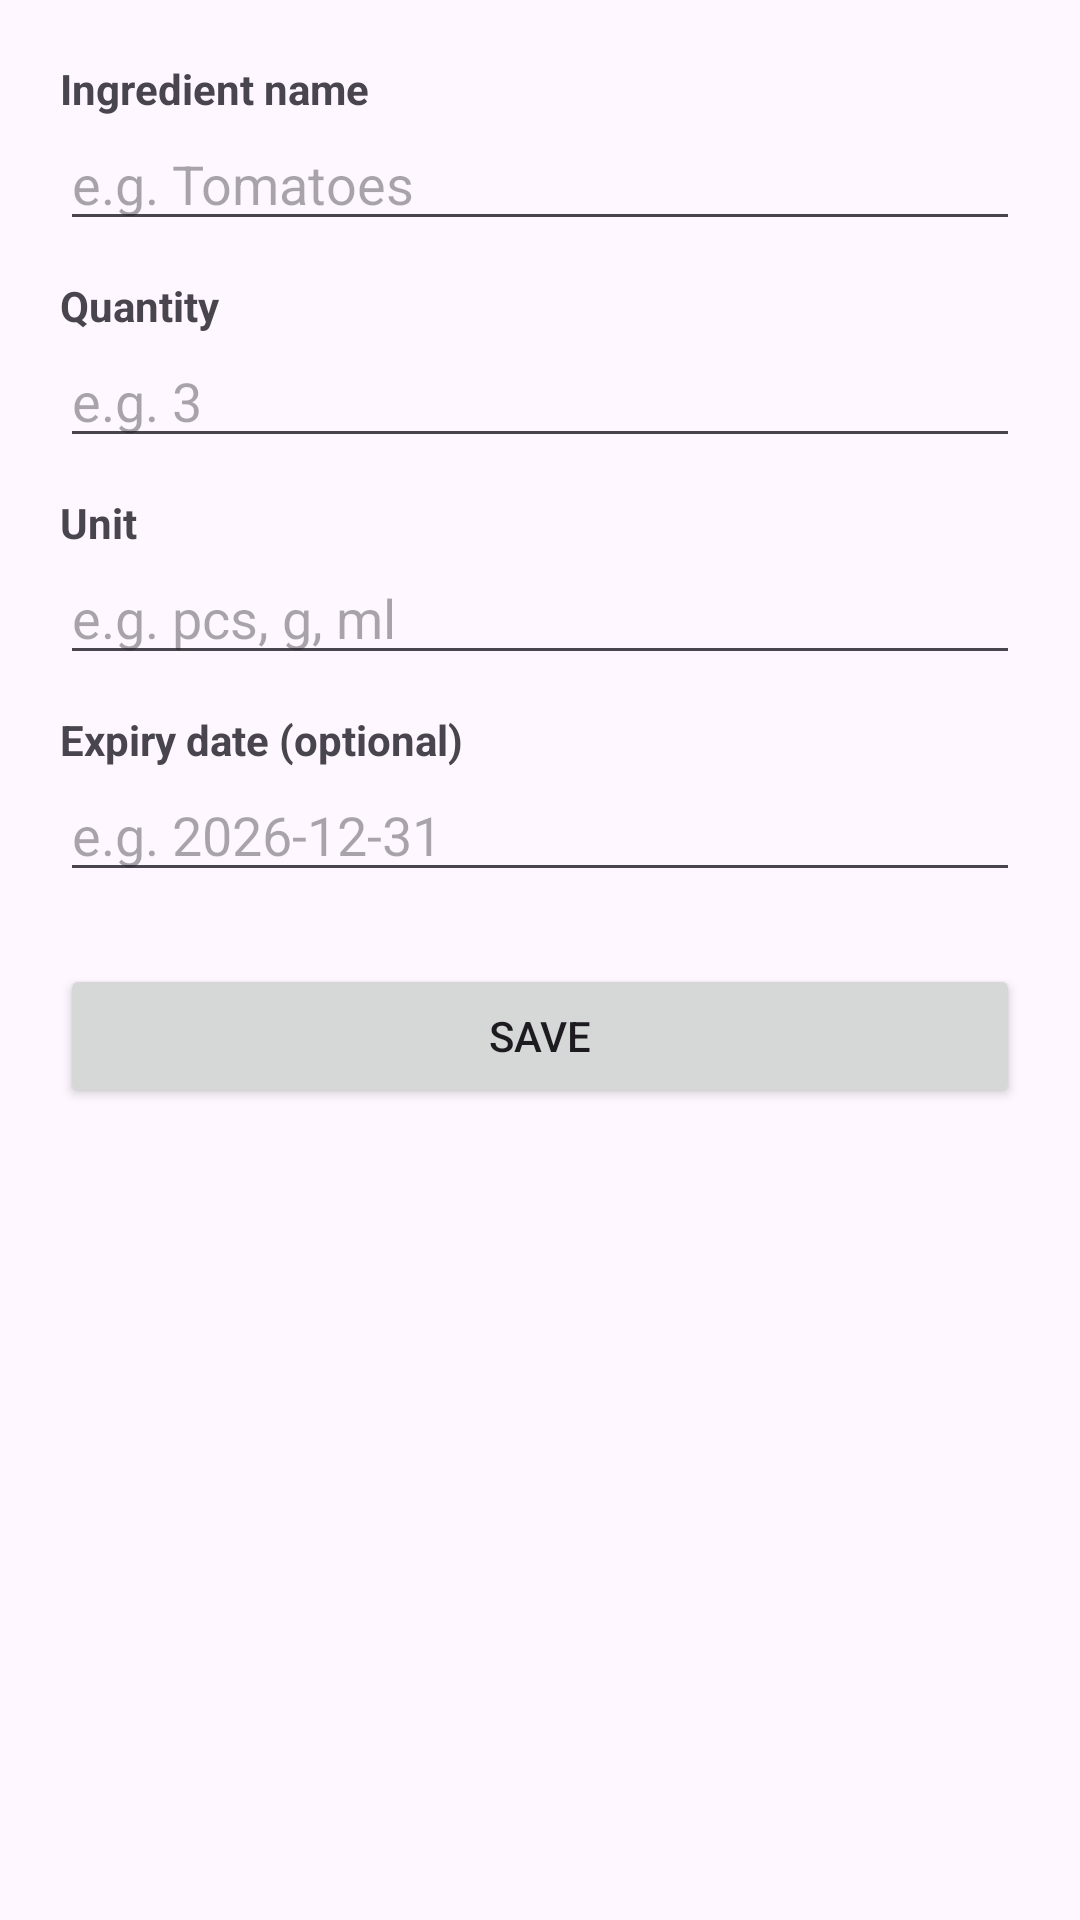

The Android layout XML behind this screen, and the referenced resources:
<!-- AndroidManifest.xml: application theme Theme.SmartPantryManager -->
<!-- res/layout/activity_add_edit_ingredient.xml -->
<?xml version="1.0" encoding="utf-8"?>
<ScrollView xmlns:android="http://schemas.android.com/apk/res/android"
    android:layout_width="match_parent"
    android:layout_height="match_parent">

    <LinearLayout
        android:layout_width="match_parent"
        android:layout_height="wrap_content"
        android:orientation="vertical"
        android:padding="20dp">

        <TextView
            android:layout_width="wrap_content"
            android:layout_height="wrap_content"
            android:text="Ingredient name"
            android:textStyle="bold" />

        <EditText
            android:id="@+id/editName"
            android:layout_width="match_parent"
            android:layout_height="wrap_content"
            android:hint="e.g. Tomatoes"
            android:inputType="textCapWords" />

        <TextView
            android:layout_width="wrap_content"
            android:layout_height="wrap_content"
            android:text="Quantity"
            android:textStyle="bold"
            android:paddingTop="12dp" />

        <EditText
            android:id="@+id/editQty"
            android:layout_width="match_parent"
            android:layout_height="wrap_content"
            android:hint="e.g. 3"
            android:inputType="numberDecimal" />

        <TextView
            android:layout_width="wrap_content"
            android:layout_height="wrap_content"
            android:text="Unit"
            android:textStyle="bold"
            android:paddingTop="12dp" />

        <EditText
            android:id="@+id/editUnit"
            android:layout_width="match_parent"
            android:layout_height="wrap_content"
            android:hint="e.g. pcs, g, ml"
            android:inputType="text" />

        <TextView
            android:layout_width="wrap_content"
            android:layout_height="wrap_content"
            android:text="Expiry date (optional)"
            android:textStyle="bold"
            android:paddingTop="12dp" />

        <EditText
            android:id="@+id/editExpiry"
            android:layout_width="match_parent"
            android:layout_height="wrap_content"
            android:hint="e.g. 2026-12-31"
            android:inputType="date" />

        <Button
            android:id="@+id/buttonSave"
            android:layout_width="match_parent"
            android:layout_height="wrap_content"
            android:layout_marginTop="24dp"
            android:text="Save" />

    </LinearLayout>
</ScrollView>
<!-- resources referenced by this layout -->
<resources>
  <style name="Theme.SmartPantryManager" parent="Theme.Material3.DayNight">
          <item name="colorPrimary">@color/primary</item>
          <item name="colorPrimaryDark">@color/primary_dark</item>
          <item name="colorSecondary">@color/accent</item>
          
          <item name="preferenceTheme">@style/PreferenceThemeOverlay</item>
      </style>
  <color name="primary">#2E7D32</color>
  <color name="primary_dark">#1B5E20</color>
  <color name="accent">#FF8F00</color>
</resources>
